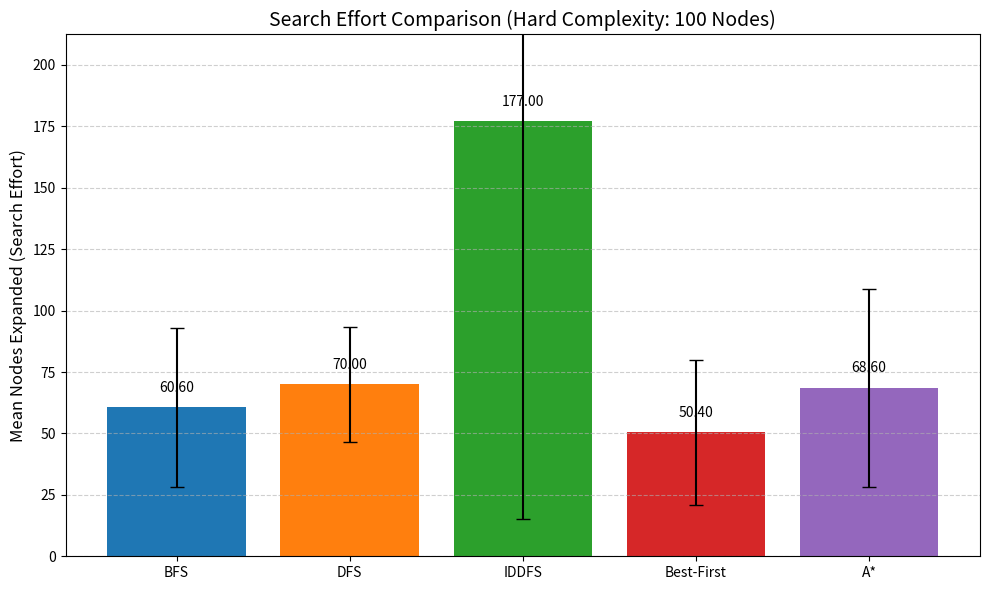

Write the Python code that produced this figure.
import matplotlib.pyplot as plt

def generate_benchmark_chart(): # Function made with the help of AI, benchmarking inputs made from running main.py file
    # Data from the Hard Complexity setting in your final output:
    
    algorithms = ['BFS', 'DFS', 'IDDFS', 'Best-First', 'A*']
    
    # input for the mean nodes expanded for Hard setting:
    # BFS: 60.60, DFS: 70.00, IDDFS: 177.00, Best-First: 50.40, A*: 68.60
    means = [60.60, 70.00, 177.00, 50.40, 68.60]
    
    # input for the std deviation for nodes expanded for Hard setting:
    # BFS: 32.24, DFS: 23.42, IDDFS: 161.96, Best-First: 29.42, A*: 40.36
    stds = [32.24, 23.42, 161.96, 29.42, 40.36]

    # Define colors for better contrast
    colors = ['#1f77b4', '#ff7f0e', '#2ca02c', '#d62728', '#9467bd']

    plt.figure(figsize=(10, 6))
    
    # Create the bar chart with error bars (Std Dev)
    bars = plt.bar(algorithms, means, yerr=stds, capsize=5, color=colors)

    plt.ylabel('Mean Nodes Expanded (Search Effort)', fontsize=12)
    plt.title('Search Effort Comparison (Hard Complexity: 100 Nodes)', fontsize=14)
    plt.ylim(0, max(means) * 1.2) # Set y-limit slightly higher than max mean
    plt.grid(axis='y', linestyle='--', alpha=0.6)

    # Add text labels on top of the bars
    for bar in bars:
        yval = bar.get_height()
        plt.text(bar.get_x() + bar.get_width()/2, yval + 5, f'{yval:.2f}', ha='center', va='bottom')

    plt.tight_layout()
    
    # Save the chart as a PNG file
    plt.savefig('Node_Expansion_Comparison.png')
    plt.close()
    
    print("Chart saved successfully as 'Node_Expansion_Comparison.png'")

if __name__ == "__main__":
    generate_benchmark_chart()
